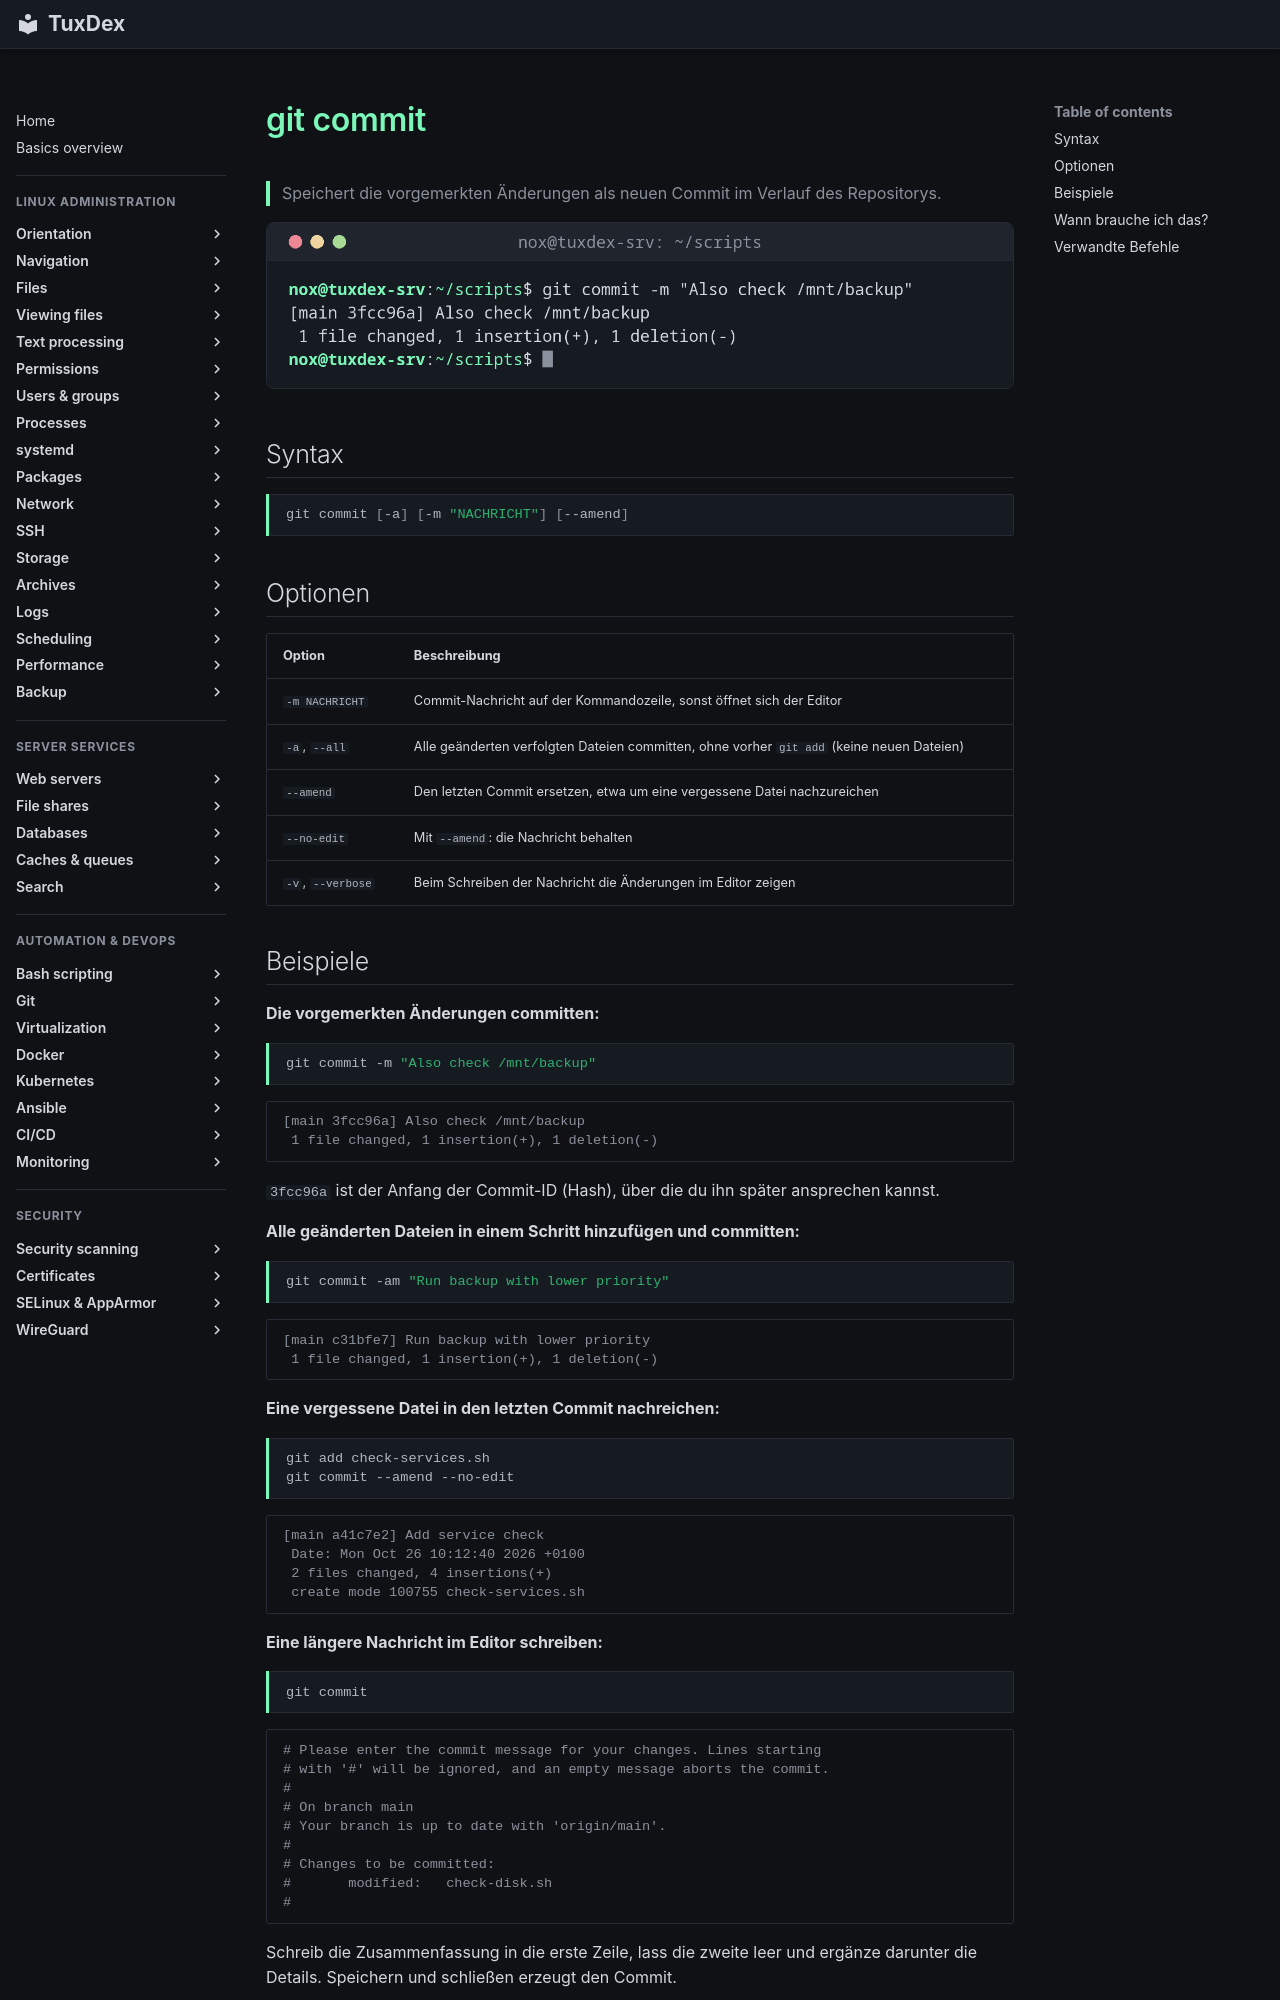

repository: Noxisan/tuxcodex · page: 18-git/git-commit.de/index.html · generator: mkdocs

# git commit

> Speichert die vorgemerkten Änderungen als neuen Commit im Verlauf des Repositorys.

![git-commit output](../assets/screenshots/18-git/git-commit.png)

## Syntax

```bash
git commit [-a] [-m "NACHRICHT"] [--amend]
```

## Optionen

| Option | Beschreibung |
|--------|--------------|
| `-m NACHRICHT` | Commit-Nachricht auf der Kommandozeile, sonst öffnet sich der Editor |
| `-a`, `--all` | Alle geänderten verfolgten Dateien committen, ohne vorher `git add` (keine neuen Dateien) |
| `--amend` | Den letzten Commit ersetzen, etwa um eine vergessene Datei nachzureichen |
| `--no-edit` | Mit `--amend`: die Nachricht behalten |
| `-v`, `--verbose` | Beim Schreiben der Nachricht die Änderungen im Editor zeigen |

## Beispiele

**Die vorgemerkten Änderungen committen:**

```bash
git commit -m "Also check /mnt/backup"
```

```text
[main 3fcc96a] Also check /mnt/backup
 1 file changed, 1 insertion(+), 1 deletion(-)
```

`3fcc96a` ist der Anfang der Commit-ID (Hash), über die du ihn später ansprechen kannst.

**Alle geänderten Dateien in einem Schritt hinzufügen und committen:**

```bash
git commit -am "Run backup with lower priority"
```

```text
[main c31bfe7] Run backup with lower priority
 1 file changed, 1 insertion(+), 1 deletion(-)
```

**Eine vergessene Datei in den letzten Commit nachreichen:**

```bash
git add check-services.sh
git commit --amend --no-edit
```

```text
[main a41c7e2] Add service check
 Date: Mon Oct 26 10:12:40 2026 +0100
 2 files changed, 4 insertions(+)
 create mode 100755 check-services.sh
```

**Eine längere Nachricht im Editor schreiben:**

```bash
git commit
```

```text

# Please enter the commit message for your changes. Lines starting
# with '#' will be ignored, and an empty message aborts the commit.
#
# On branch main
# Your branch is up to date with 'origin/main'.
#
# Changes to be committed:
#       modified:   check-disk.sh
#
```

Schreib die Zusammenfassung in die erste Zeile, lass die zweite leer und ergänze darunter die Details. Speichern und schließen erzeugt den Commit.
